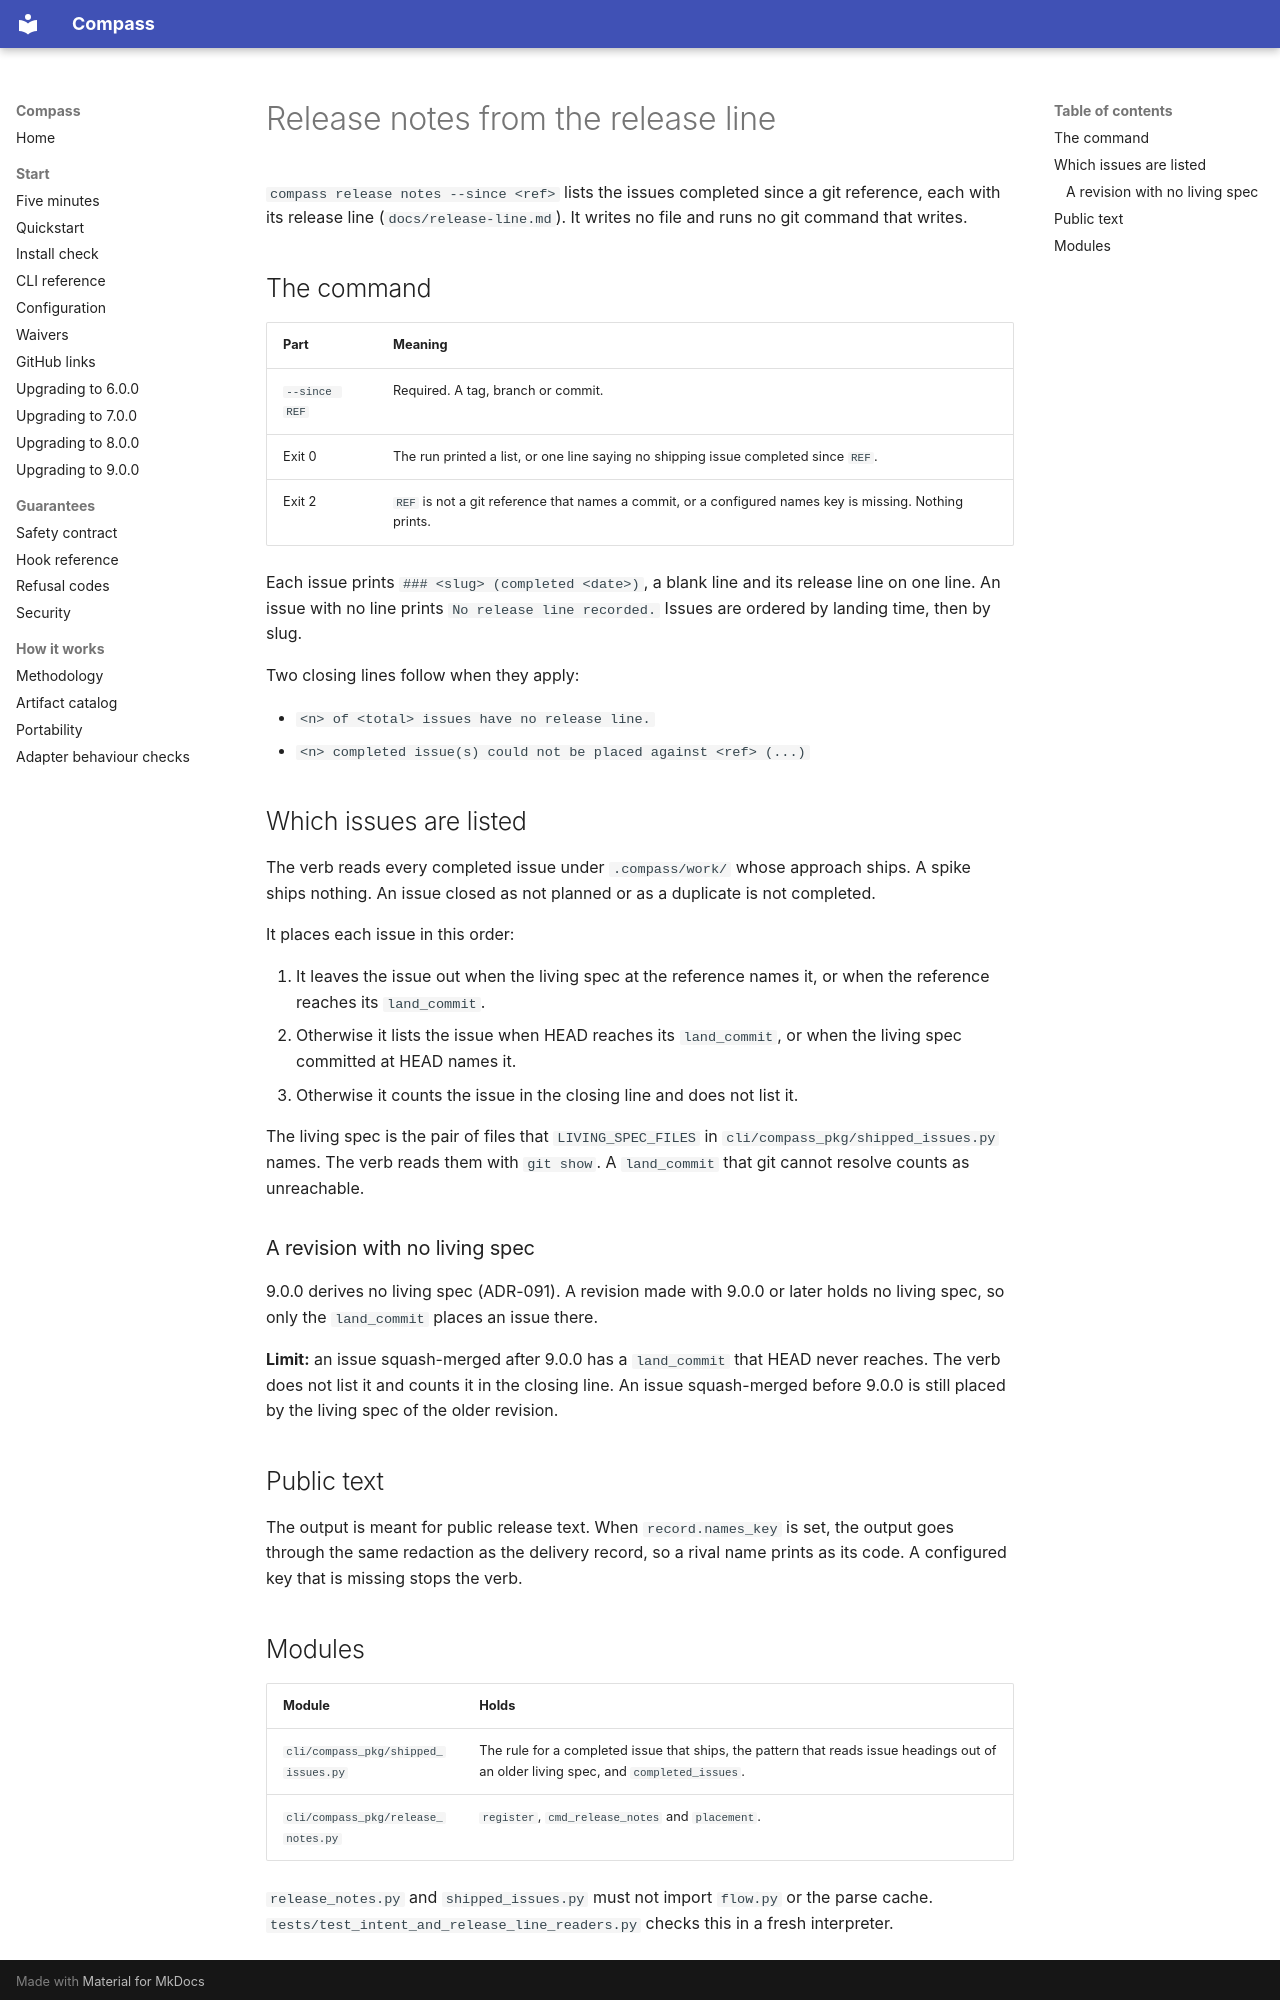

repository: ayeo-io/compass · page: release-notes/index.html · generator: mkdocs

# Release notes from the release line

`compass release notes --since <ref>` lists the issues completed since a git reference, each with its release line (`docs/release-line.md`). It writes no file and runs no git command that writes.

## The command

| Part | Meaning |
|---|---|
| `--since REF` | Required. A tag, branch or commit. |
| Exit 0 | The run printed a list, or one line saying no shipping issue completed since `REF`. |
| Exit 2 | `REF` is not a git reference that names a commit, or a configured names key is missing. Nothing prints. |

Each issue prints `### <slug> (completed <date>)`, a blank line and its release line on one line. An issue with no line prints `No release line recorded.` Issues are ordered by landing time, then by slug.

Two closing lines follow when they apply:

- `<n> of <total> issues have no release line.`
- `<n> completed issue(s) could not be placed against <ref> (...)`

## Which issues are listed

The verb reads every completed issue under `.compass/work/` whose approach ships. A spike ships nothing. An issue closed as not planned or as a duplicate is not completed.

It places each issue in this order:

1. It leaves the issue out when the living spec at the reference names it, or when the reference reaches its `land_commit`.
2. Otherwise it lists the issue when HEAD reaches its `land_commit`, or when the living spec committed at HEAD names it.
3. Otherwise it counts the issue in the closing line and does not list it.

The living spec is the pair of files that `LIVING_SPEC_FILES` in `cli/compass_pkg/shipped_issues.py` names. The verb reads them with `git show`. A `land_commit` that git cannot resolve counts as unreachable.

### A revision with no living spec

9.0.0 derives no living spec (ADR-091). A revision made with 9.0.0 or later holds no living spec, so only the `land_commit` places an issue there.

**Limit:** an issue squash-merged after 9.0.0 has a `land_commit` that HEAD never reaches. The verb does not list it and counts it in the closing line. An issue squash-merged before 9.0.0 is still placed by the living spec of the older revision.

## Public text

The output is meant for public release text. When `record.names_key` is set, the output goes through the same redaction as the delivery record, so a rival name prints as its code. A configured key that is missing stops the verb.
